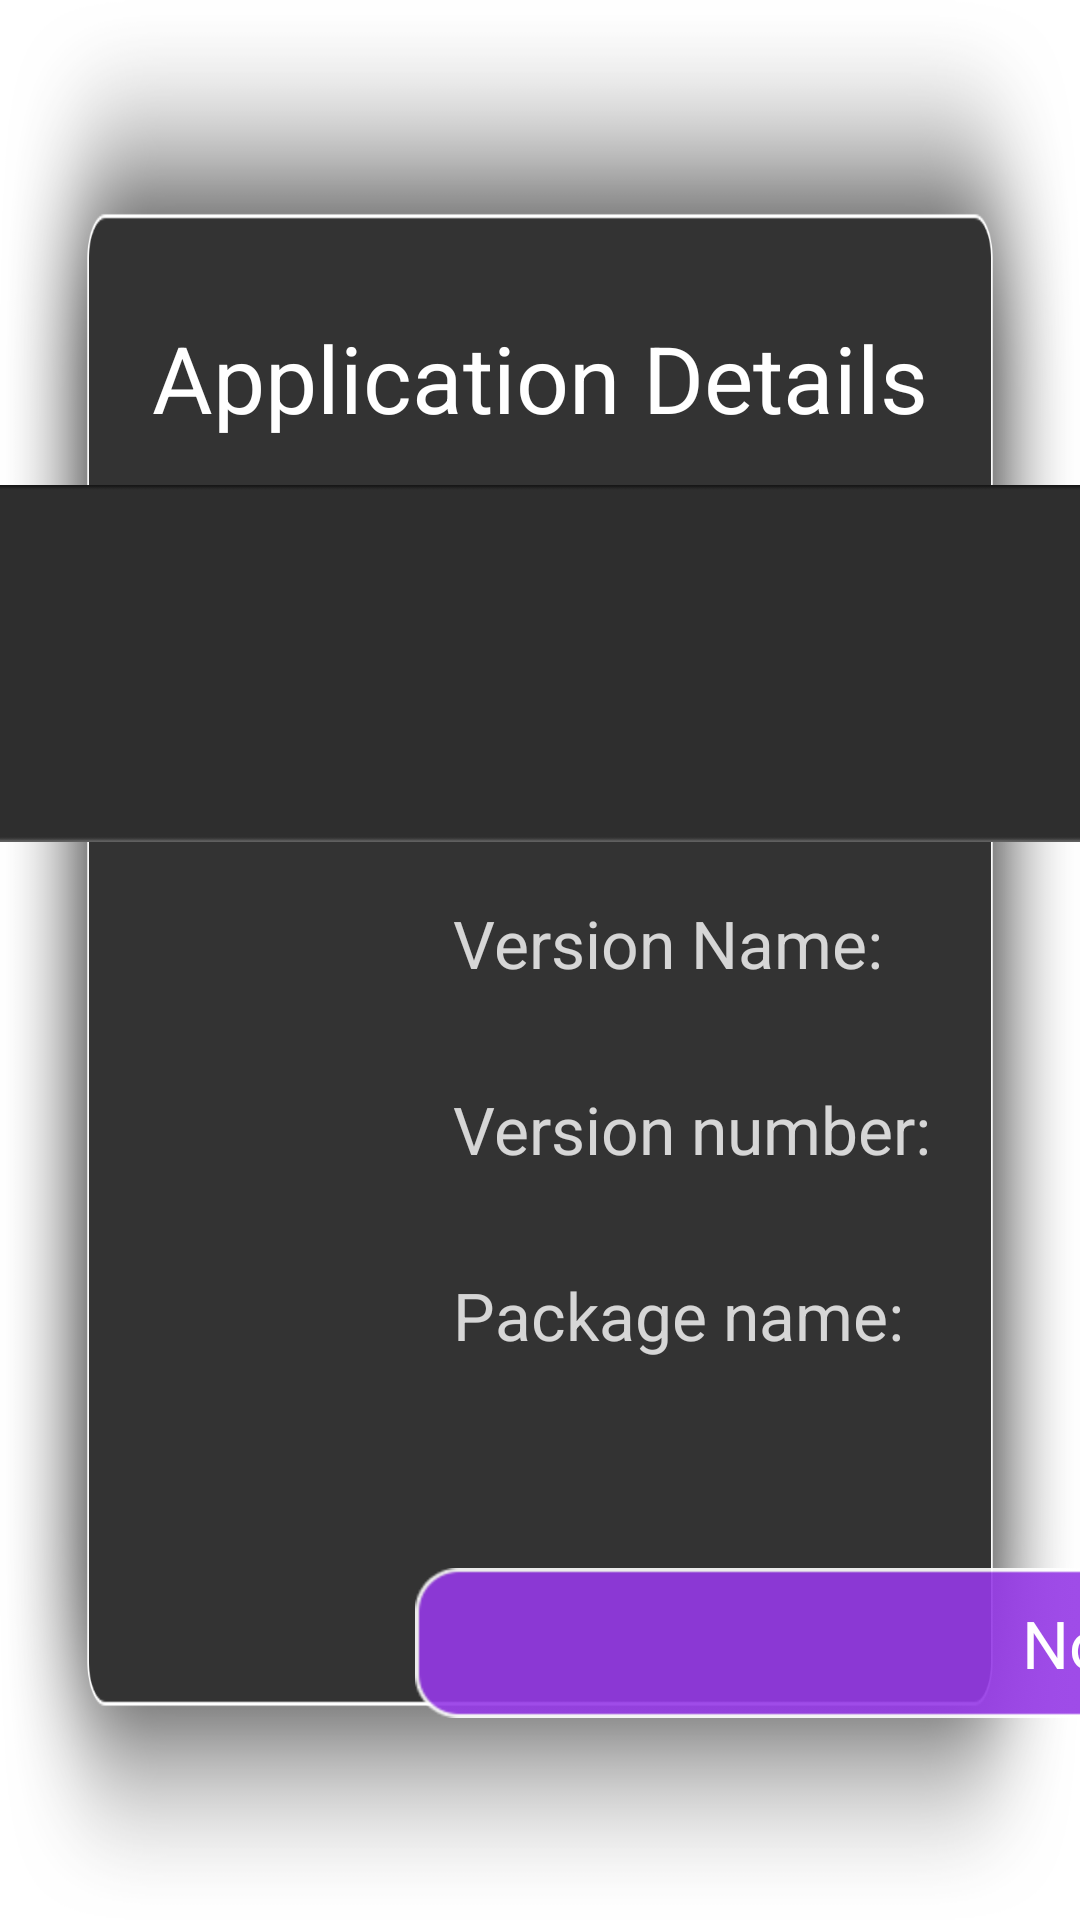

Here is an Android app screen rendered from its layout file. Give the layout XML and the strings, colors and styles it references.
<!-- AndroidManifest.xml: application theme android:Theme.Holo.Light -->
<!-- res/layout/cv_dialog_sys_uninstall.xml -->
<?xml version="1.0" encoding="utf-8"?>

<LinearLayout xmlns:android="http://schemas.android.com/apk/res/android"
    android:layout_width="948dp"
    android:layout_height="687dp"
    android:background="@drawable/dialog_bg"
    android:orientation="vertical"
    android:scaleType="fitXY" >

    <TextView
        android:id="@+id/textView1"
        android:layout_width="wrap_content"
        android:layout_height="wrap_content"
        android:layout_gravity="center"
        android:layout_marginTop="105dp"
        android:text="@string/dialog_title"
        android:textColor="@color/white_color"
        android:textSize="31sp" />

    <FrameLayout
        android:layout_width="671dp"
        android:layout_height="119dp"
        android:layout_gravity="center_horizontal"
        android:layout_marginTop="15dp"
        android:background="@drawable/dialog_picturelayout_bg" >

        <ImageView
            android:id="@+id/imageView_dialog6"
            android:layout_width="93dp"
            android:layout_height="93dp"
            android:layout_gravity="center_vertical"
            android:layout_marginLeft="12dp" />

        <TextView
            android:id="@+id/textView_dialog1"
            android:layout_width="wrap_content"
            android:layout_height="26dp"
            android:layout_marginLeft="136dp"
            android:layout_marginTop="25dp"
            android:textColor="@color/white_eighty"
            android:textSize="22sp" />

        <TextView
            android:id="@+id/textView_filesize"
            android:layout_width="wrap_content"
            android:layout_height="26dp"
            android:layout_marginLeft="136dp"
            android:layout_marginTop="70dp"
            android:textColor="@color/white_eighty"
            android:textSize="22sp" />

        <FrameLayout
            android:layout_width="124dp"
            android:layout_height="93dp"
            android:layout_gravity="center_vertical"
            android:layout_marginLeft="535dp" >

            <ImageView
                android:layout_width="124dp"
                android:layout_height="93dp"
                android:background="@drawable/state_bg_have" />

            <TextView
                android:id="@+id/textView_dialog2"
                android:layout_width="fill_parent"
                android:layout_height="wrap_content"
                android:layout_gravity="center_horizontal|center_vertical"
                android:gravity="center_horizontal"
                android:lines="1"
                android:textColor="@color/white_eighty"
                android:textSize="24sp" />
        </FrameLayout>
    </FrameLayout>

    <RelativeLayout
        android:layout_width="948dp"
        android:layout_height="fill_parent" >

        <LinearLayout
            android:id="@+id/linearLayout1"
            android:layout_width="fill_parent"
            android:layout_height="wrap_content"
            android:layout_marginBottom="2dip"
            android:layout_marginLeft="50dip"
            android:layout_marginRight="50dip"
            android:orientation="vertical" >

            <FrameLayout
                android:layout_width="fill_parent"
                android:layout_height="26dp"
                android:layout_marginLeft="101dp"
                android:layout_marginRight="101dp"
                android:layout_marginTop="19dp"
                android:orientation="horizontal" >

                <TextView
                    android:layout_width="wrap_content"
                    android:layout_height="fill_parent"
                    android:gravity="center_vertical"
                    android:text="@string/dialog_apks_vision_name"
                    android:textColor="@color/white_eighty"
                    android:textSize="22sp" />

                <TextView
                    android:id="@+id/textView_dialog3"
                    android:layout_width="fill_parent"
                    android:layout_height="wrap_content"
                    android:gravity="center_horizontal"
                    android:textColor="@color/white_eighty"
                    android:textSize="22sp" />
            </FrameLayout>

            <FrameLayout
                android:layout_width="fill_parent"
                android:layout_height="26dp"
                android:layout_marginLeft="101dp"
                android:layout_marginRight="101dp"
                android:layout_marginTop="36dp"
                android:orientation="horizontal" >

                <TextView
                    android:layout_width="wrap_content"
                    android:layout_height="fill_parent"
                    android:gravity="center_vertical"
                    android:text="@string/dialog_apks_vision_code"
                    android:textColor="@color/white_eighty"
                    android:textSize="22sp" />

                <TextView
                    android:id="@+id/textView_dialog4"
                    android:layout_width="fill_parent"
                    android:layout_height="wrap_content"
                    android:gravity="center_horizontal"
                    android:textColor="@color/white_eighty"
                    android:textSize="22sp" />
            </FrameLayout>

            <LinearLayout
                android:layout_width="fill_parent"
                android:layout_height="wrap_content"
                android:layout_marginLeft="101dp"
                android:layout_marginRight="101dp"
                android:layout_marginTop="36dp"
                android:orientation="horizontal" >

                <TextView
                    android:id="@+id/textView_dialog_path1"
                    android:layout_width="wrap_content"
                    android:layout_height="fill_parent"
                    android:gravity="top"
                    android:text="@string/dialog_file_pakege_name"
                    android:textColor="@color/white_eighty"
                    android:textSize="22sp" />

                <TextView
                    android:id="@+id/textView_dialog5"
                    android:layout_width="fill_parent"
                    android:layout_height="97dp"
                    android:gravity="top"
                    android:lineSpacingExtra="7sp"
                    android:singleLine="false"
                    android:textColor="@color/white_eighty"
                    android:textSize="22sp" />
            </LinearLayout>
        </LinearLayout>

        <LinearLayout
            android:id="@+id/ll_dialog_bottom"
            android:layout_width="fill_parent"
            android:layout_height="50dp"
            android:layout_alignParentLeft="true"
            android:layout_below="@+id/linearLayout1"
            android:gravity="center" >

            <TextView
                android:layout_width="671dp"
                android:layout_height="fill_parent"
                android:layout_gravity="center_horizontal"
                android:background="@drawable/is_sys_app_bg"
                android:gravity="center"
                android:text="@string/is_sys_app"
                android:textColor="@color/white_color"
                android:textSize="22sp" />
        </LinearLayout>
    </RelativeLayout>

</LinearLayout>
<!-- resources referenced by this layout -->
<resources>
  <color name="white_color">#FFFFFF</color>
  <color name="white_eighty">#CCFFFFFF</color>
  <!-- drawable dialog_bg: png bitmap (drawable-hdpi, 33758 bytes) -->
  <!-- drawable dialog_picturelayout_bg: png bitmap (drawable-hdpi, 3312 bytes) -->
  <!-- drawable is_sys_app_bg: png bitmap (drawable-hdpi, 2709 bytes) -->
  <!-- drawable state_bg_have: png bitmap (drawable-hdpi, 2903 bytes) -->
  <string name="dialog_apks_vision_code">Version number: </string>
  <string name="dialog_apks_vision_name">Version Name: </string>
  <string name="dialog_file_pakege_name">Package name: </string>
  <string name="dialog_title"> Application Details</string>
  <string name="is_sys_app">No permission to uninstall !</string>
</resources>
